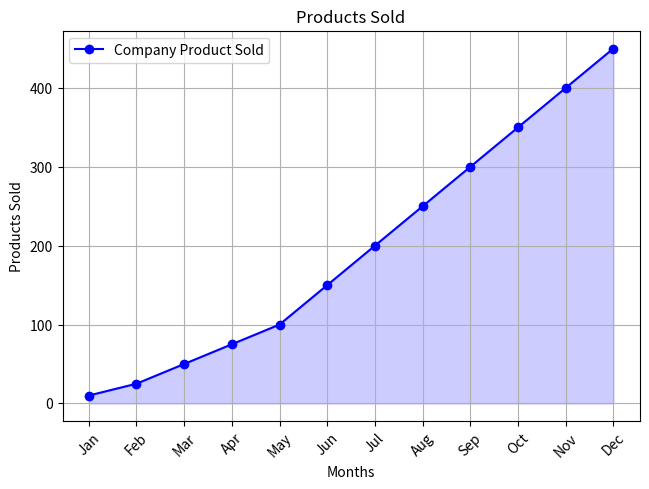

The matplotlib source for this figure:
# [redacted]
#_____Imports_____
import matplotlib.pyplot as plt

plt.title("Product Sold")
x = ["Jan", "Feb", "Mar", "Apr", "May", "Jun", "Jul", "Aug", "Sep", "Oct", "Nov", "Dec"]
y = [10,25,50,75,100,150,200, 250, 300, 350, 400, 450]
colors = ["blue", "purple"]

#Plotting the chart
plt.plot(x,y, color="blue", marker="o")
plt.fill_between(x, y, color="blue", alpha=0.2)
plt.grid()
plt.legend(["Company Product Sold"])
plt.xticks(rotation=45)
plt.tight_layout()
plt.savefig("chart.png")
plt.xlabel("Months")
plt.ylabel("Products Sold")
plt.title("Products Sold")
plt.show()  # Display the chart
#End of code
